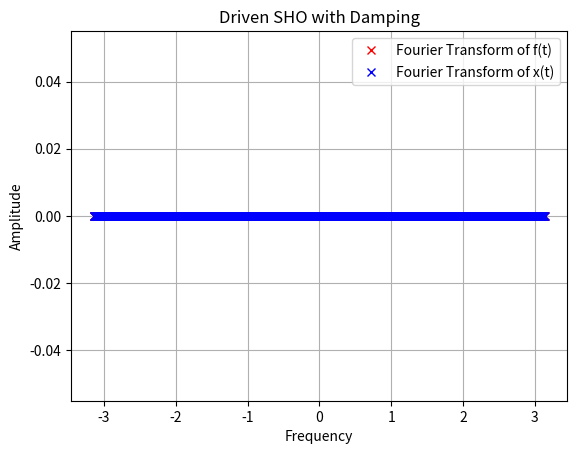
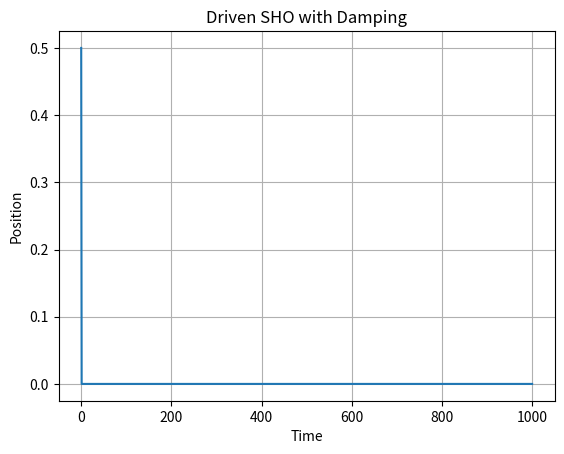

Recreate these plots in Python, in order.
# Simulate a simple SHO with damping and a driving force in the time domain using fourier transforms
#
# The equation of motion is:
# x'' + 2*gamma*x' + omega_0^2*x = f(t)/m
# where x is the position of the oscillator, gamma is the damping coefficient, omega_0 is the natural frequency of the oscillator without damping, and f(t) is the driving force.
#
# Taking the Fourier transform of both sides of the equation of motion gives:
# -omega^2*X + 2*gamma*i*omega*X + omega_0^2*X = F/m
# where X is the Fourier transform of x, omega is the frequency, and F is the Fourier transform of f(t).
#
# Solving for X gives:
# X = F/(m*(omega_0^2 - omega^2 + 2*i*gamma*omega))
#
# Taking the inverse Fourier transform of X gives the position of the oscillator in the time domain.

import numpy as np
import matplotlib.pyplot as plt

# Define the driving force
def f(t):
    # return 2 * np.sin(omega_0 * t)
    return np.zeros(len(t))

# Define parameters
omega_0 = 0.15    # Natural frequency of the oscillator without damping
gamma = 0.005 # Damping coefficient
x_0 = 0.5   # Initial position of the oscillator
m = 1   # Mass of the oscillator

# Define time
T = 1000
N = 1000 # Number of discretization points
dt = T/N
t = np.linspace(0,T,N)

# Make sure to satify the x_0 and v_0 initial conditions
# Take the Fourier transform of f(t)
F = np.fft.fft(f(t))

# Define omega
omega = 2*np.pi * np.fft.fftfreq(N, d=dt)
omega = np.fft.fftshift(omega)

# Solve for X
X = F/(m*(omega_0**2 - np.power(omega, 2) + 2*1j*gamma*omega))

# Plot the Fourier transform of f(t) and X
plt.figure()
plt.plot(omega,abs(F), 'rx', label='Fourier Transform of f(t)')
plt.plot(omega,abs(X), 'bx', label='Fourier Transform of x(t)')
plt.xlabel('Frequency')
plt.ylabel('Amplitude')
plt.title('Driven SHO with Damping')
plt.legend(loc=1)
plt.grid()
plt.show()

# Take the inverse Fourier transform of X
x = np.fft.ifft(X) * len(X)

# Set the initial conditions
x[0] = x_0

# Plot the position of the oscillator
plt.figure()
plt.plot(t,x.real)
plt.xlabel('Time')
plt.ylabel('Position')
plt.title('Driven SHO with Damping')
plt.grid()
plt.show()